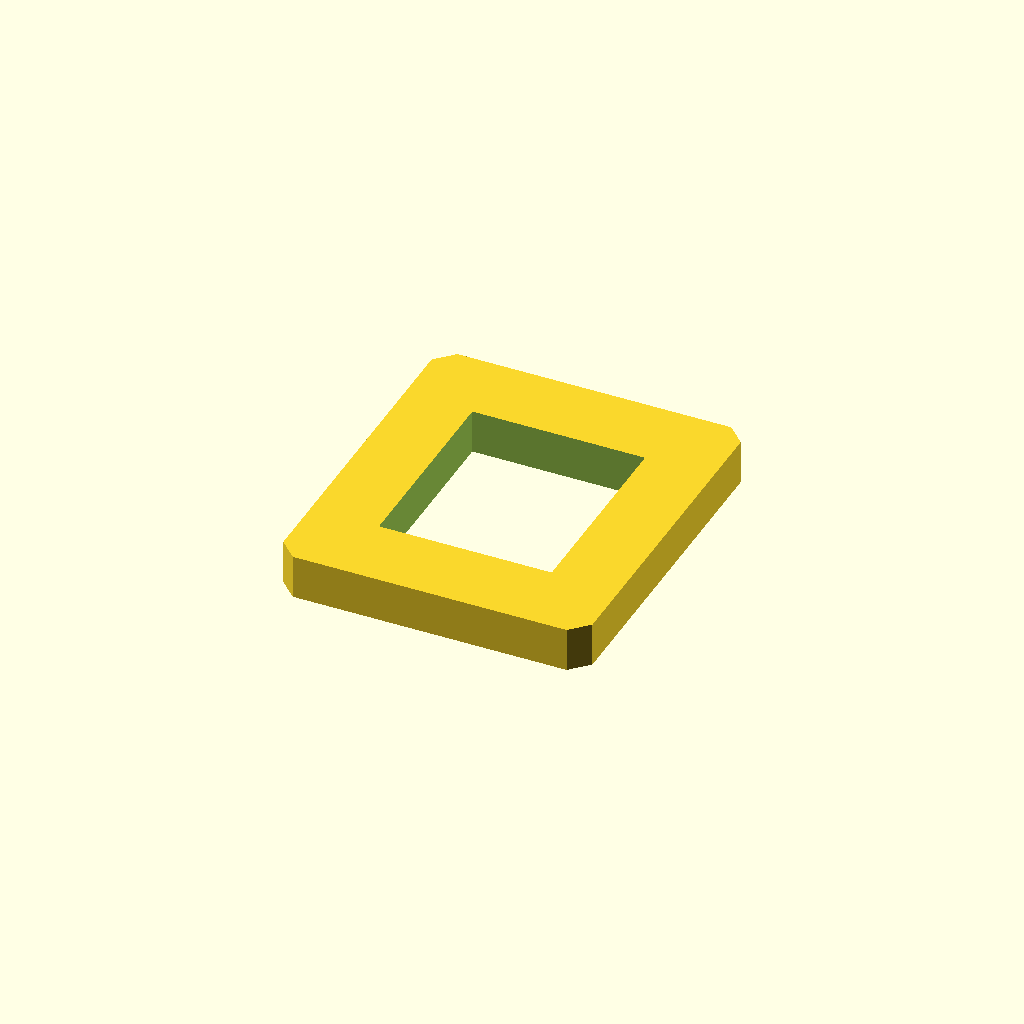
Cell 1: rendered with the file's own defaults.
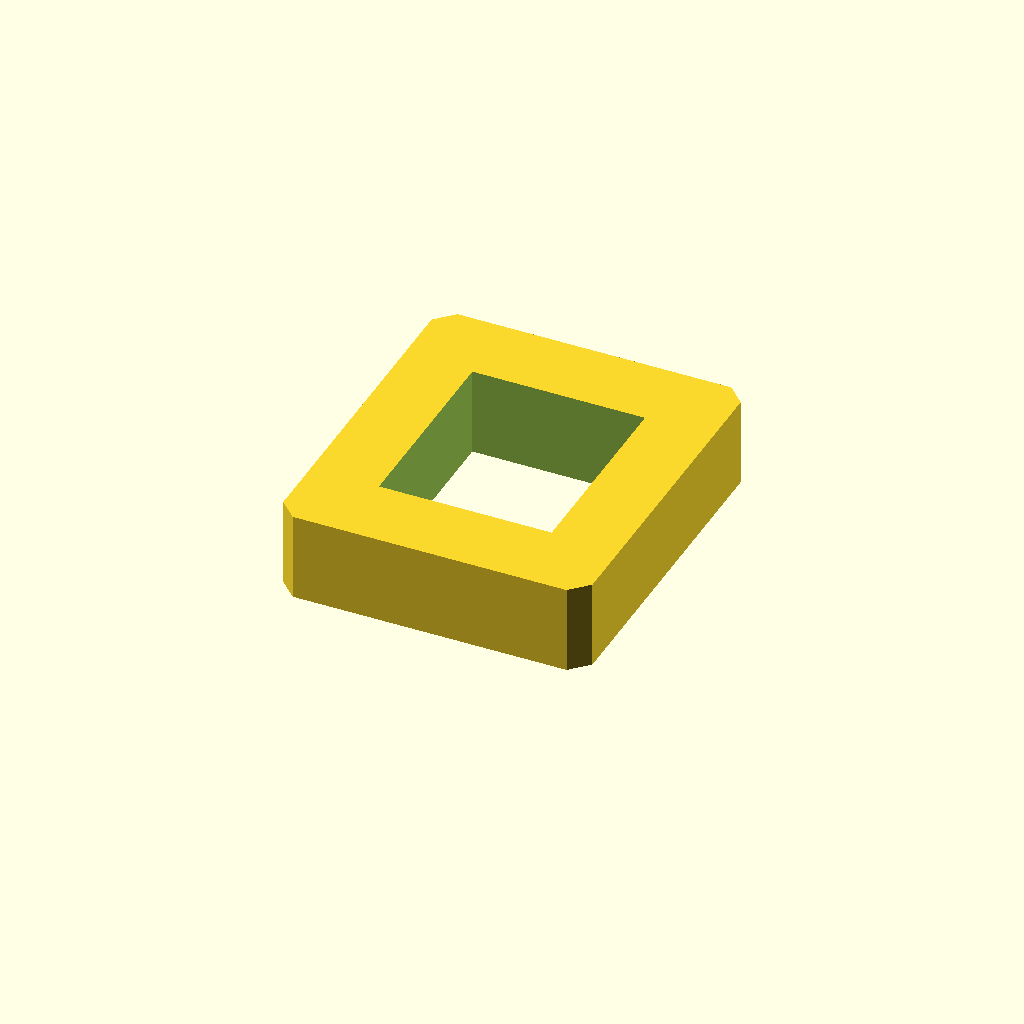
Cell 2 — plate_t set to 20, the other parameters unchanged.
All cells are drawn from one camera (rotation 55°, 0°, 25°, orthographic, colour scheme Cornfield), so only the parameter changes between them.
Source of the model, optional_data/data/sketch2/voidplates/part_0227.scad:
$fn = 32;

// ----------------------------------------------------------------------
// Windowed plate: 1 voids, 70 x 80 x 10 mm
// ----------------------------------------------------------------------

// --- parameters (mm) ---
plate_l = 70;             // plate length, X
plate_w = 80;             // plate width, Y
plate_t = 10;             // plate thickness, Z
edge_margin = 12;         // wall from the plate edge to any window
win1_l = 39.1;            // window length
win1_w = 45.3;            // window width
depth_1 = 10;             // depth of void 1 (full thickness = through)
corner_c = 4;             // corner chamfer of the plate

profile = [[4, 0], [66, 0], [70, 4], [70, 76], [66, 80], [4, 80], [0, 76], [0, 4]];  // primary outline, 8 points, counter clockwise
void_1 = [[15.45, 17.35], [54.55, 17.35], [54.55, 62.65], [15.45, 62.65]];  // large central window, 4 points

// --- the one profile operation ---
difference() {
  linear_extrude(height = plate_t) polygon(points = profile);
  translate([0, 0, -1])
    linear_extrude(height = plate_t + 2) polygon(points = void_1);
}
Customizer parameters (derived from the source; name, type, default, range or options):
plate_l: number, default 70
plate_w: number, default 80
plate_t: number, default 10
edge_margin: number, default 12
win1_l: number, default 39.1
win1_w: number, default 45.3
depth_1: number, default 10
corner_c: number, default 4
